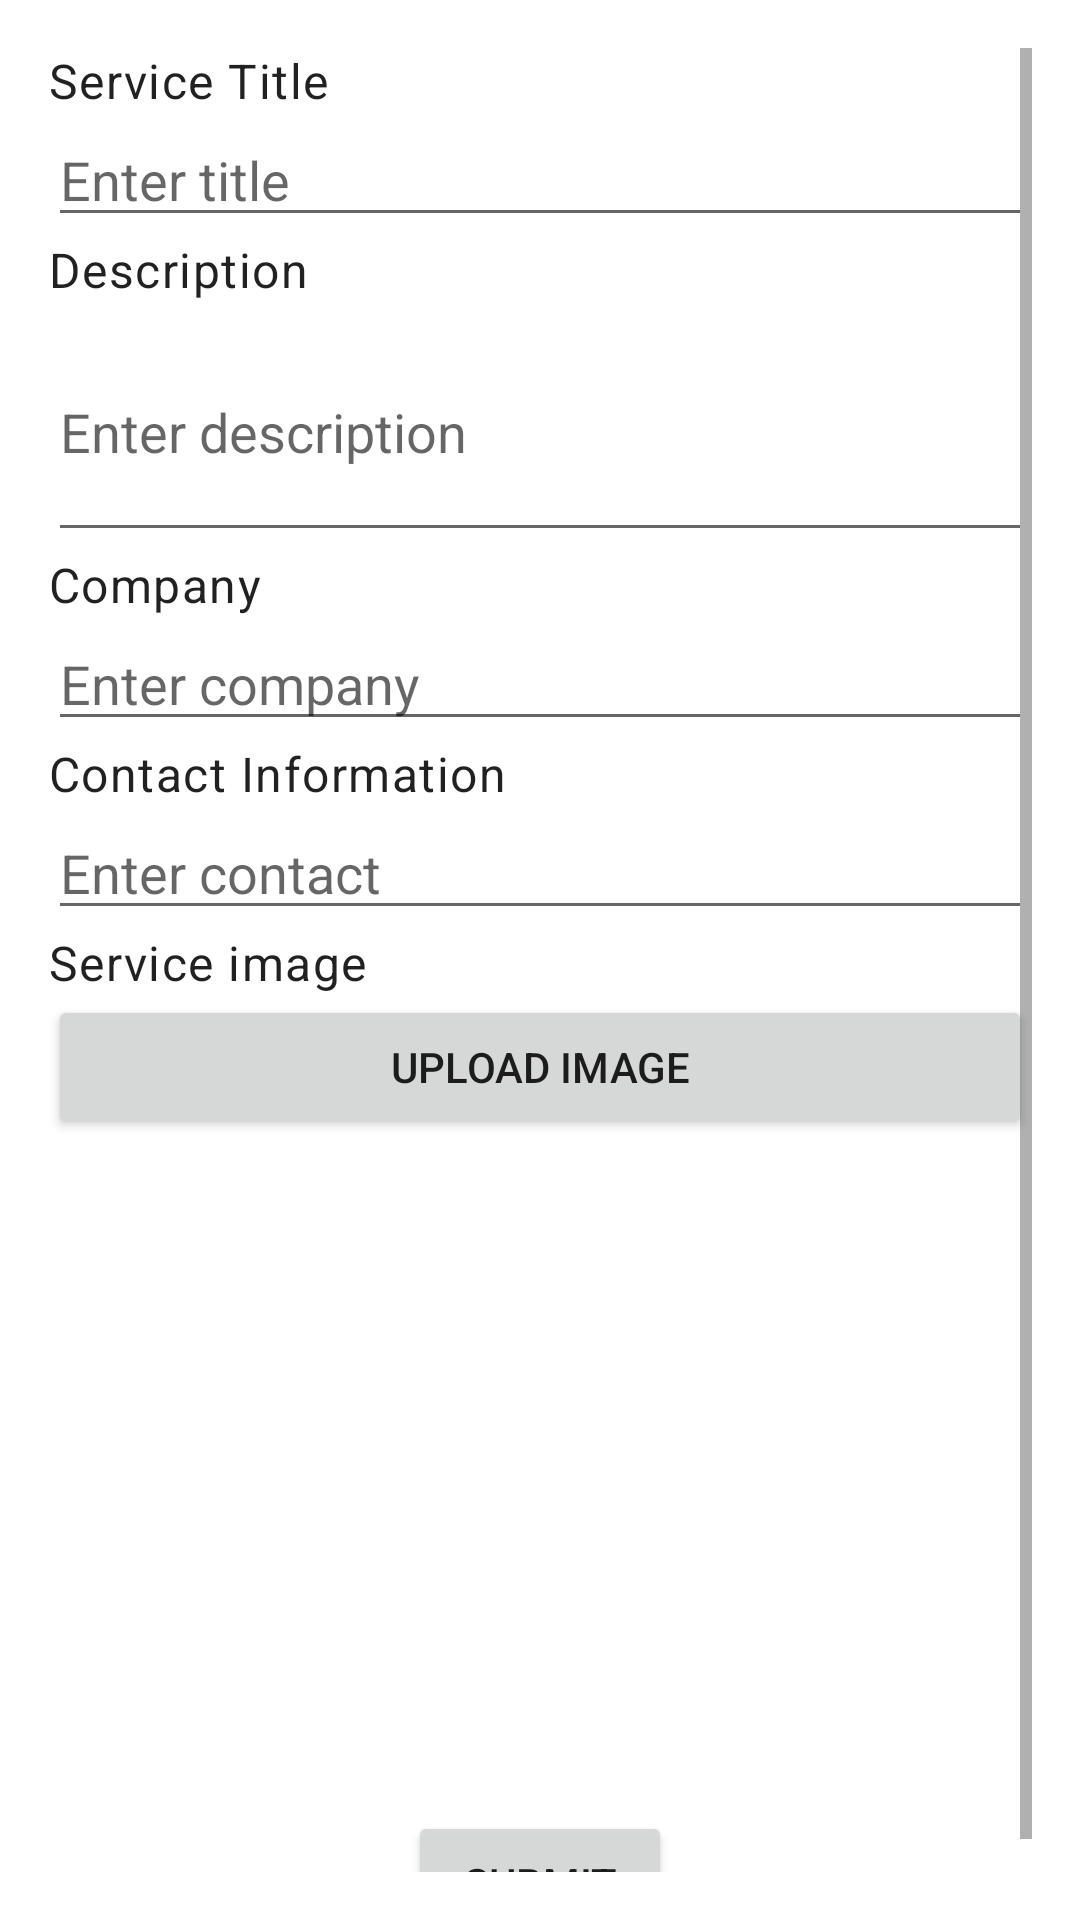

Here is an Android app screen rendered from its layout file. Give the layout XML and the strings, colors and styles it references.
<!-- AndroidManifest.xml: application theme Theme.AppTheme -->
<!-- res/layout/activity_add_service.xml -->
<?xml version="1.0" encoding="utf-8"?>
<ScrollView xmlns:android="http://schemas.android.com/apk/res/android"
    xmlns:tools="http://schemas.android.com/tools"
    android:layout_width="match_parent"
    android:layout_height="match_parent"
    android:padding="16dp"
    tools:context=".activities.AddServiceActivity">

    <LinearLayout
        android:layout_width="match_parent"
        android:layout_height="wrap_content"
        android:orientation="vertical">

        
        <TextView
            android:id="@+id/textViewTitle"
            android:layout_width="wrap_content"
            android:layout_height="wrap_content"
            android:text="Service Title"
            android:textAppearance="?attr/textAppearanceBody1" />

        <EditText
            android:id="@+id/editTextTitle"
            android:layout_width="match_parent"
            android:layout_height="wrap_content"
            android:hint="Enter title"
            android:inputType="text" />

        
        <TextView
            android:id="@+id/textViewDescription"
            android:layout_width="wrap_content"
            android:layout_height="wrap_content"
            android:text="Description"
            android:textAppearance="?attr/textAppearanceBody1" />

        <EditText
            android:id="@+id/editTextDescription"
            android:layout_width="match_parent"
            android:layout_height="wrap_content"
            android:hint="Enter description"
            android:inputType="textMultiLine"
            android:minLines="3" />

        
        <TextView
            android:id="@+id/textViewCompany"
            android:layout_width="wrap_content"
            android:layout_height="wrap_content"
            android:text="Company"
            android:textAppearance="?attr/textAppearanceBody1" />

        <EditText
            android:id="@+id/editTextCompany"
            android:layout_width="match_parent"
            android:layout_height="wrap_content"
            android:hint="Enter company"
            android:inputType="text" />

        
        <TextView
            android:id="@+id/textViewContact"
            android:layout_width="wrap_content"
            android:layout_height="wrap_content"
            android:text="Contact Information"
            android:textAppearance="?attr/textAppearanceBody1" />

        <EditText
            android:id="@+id/editTextContact"
            android:layout_width="match_parent"
            android:layout_height="wrap_content"
            android:hint="Enter contact"
            android:inputType="phone" />

        
        <TextView
            android:id="@+id/textViewImageResource"
            android:layout_width="wrap_content"
            android:layout_height="wrap_content"
            android:text="Service image"
            android:textAppearance="?attr/textAppearanceBody1" />

        
        <Button
            android:id="@+id/btn_upload_image"
            android:layout_width="match_parent"
            android:layout_height="wrap_content"
            android:text="Upload Image" />

        
        <ImageView
            android:id="@+id/iv_image_preview"
            android:layout_width="match_parent"
            android:layout_height="200dp"
            android:scaleType="centerCrop"
            android:contentDescription="Image Preview"
            android:layout_marginTop="8dp" />

        <Button
            android:id="@+id/buttonSubmit"
            android:layout_width="wrap_content"
            android:layout_height="wrap_content"
            android:text="Submit"
            android:layout_gravity="center_horizontal"
            android:layout_marginTop="16dp" />
    </LinearLayout>
</ScrollView>
<!-- resources referenced by this layout -->
<resources>
  <style name="Theme.AppTheme" parent="Theme.MaterialComponents.Light.NoActionBar" />
</resources>
